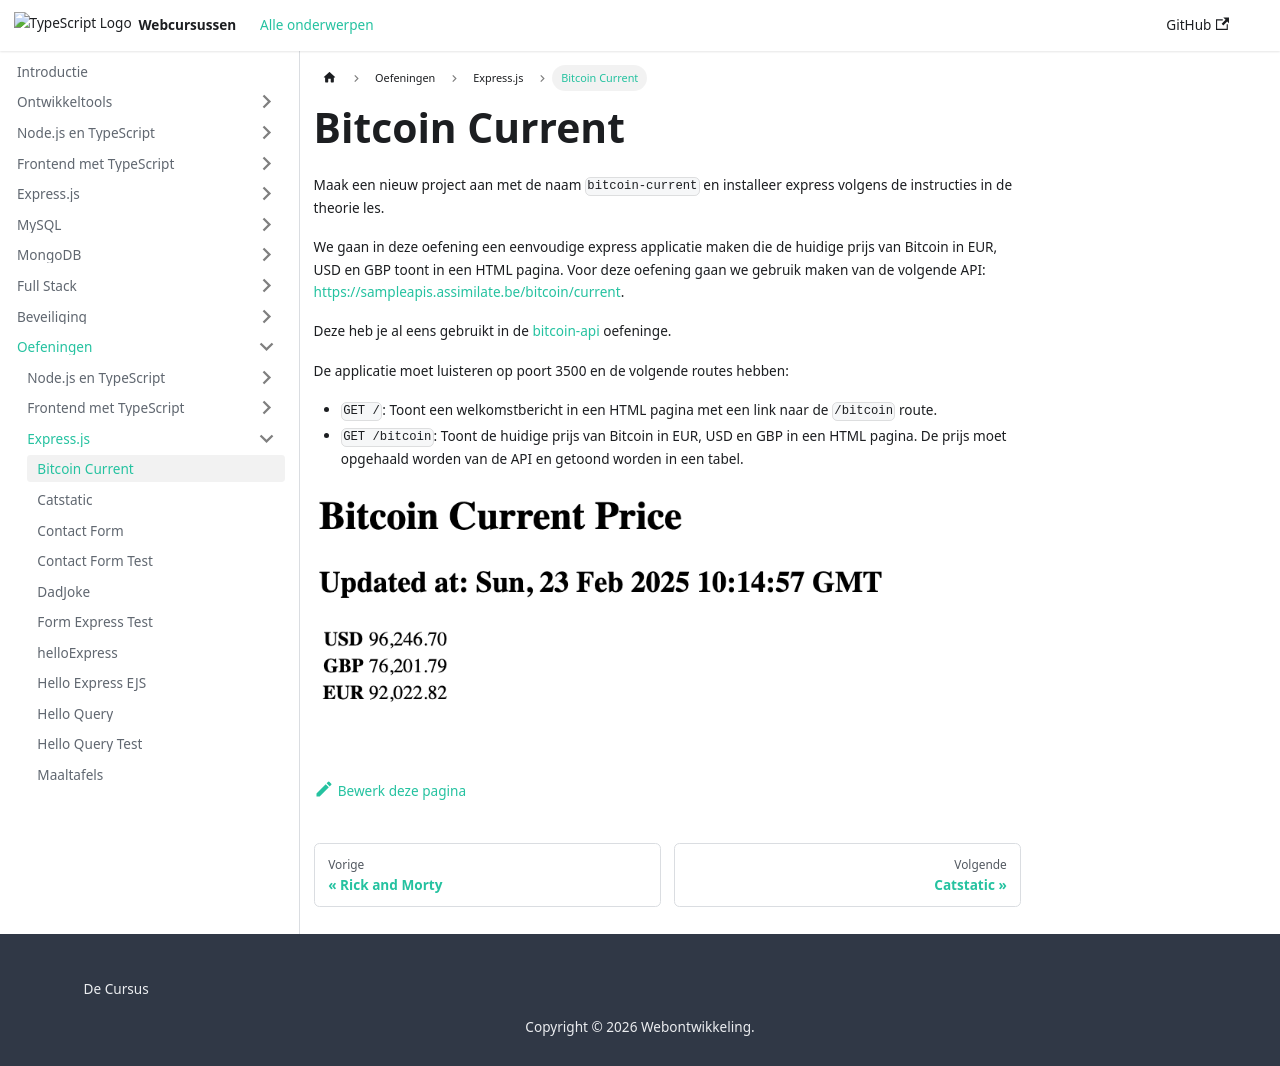

repository: similonap/web-monorepo-docusaurus · page: exercises/express/bitcoin-current.html · generator: docusaurus

# Bitcoin Current

Maak een nieuw project aan met de naam `bitcoin-current` en installeer express volgens de instructies in de theorie les.

We gaan in deze oefening een eenvoudige express applicatie maken die de huidige prijs van Bitcoin in EUR, USD en GBP toont in een HTML pagina. Voor deze oefening gaan we gebruik maken van de volgende API: [https://sampleapis.assimilate.be/bitcoin/current](https://sampleapis.assimilate.be/bitcoin/current). 

Deze heb je al eens gebruikt in de [bitcoin-api](../../node-typescript/bitcoin-api/README.md) oefeninge.

De applicatie moet luisteren op poort 3500 en de volgende routes hebben:

- `GET /`: Toont een welkomstbericht in een HTML pagina met een link naar de `/bitcoin` route.
- `GET /bitcoin`: Toont de huidige prijs van Bitcoin in EUR, USD en GBP in een HTML pagina. De prijs moet opgehaald worden van de API en getoond worden in een tabel. 

![](assets/bitcoin-koersoverzicht.png)
